Run: headless pygame with SDL's dummy video driver; simulated clock (each Clock.tick advances the game by its frame time, no real sleeping); random seed 0; keys injected as events and as key.get_pressed() state; no mouse input.
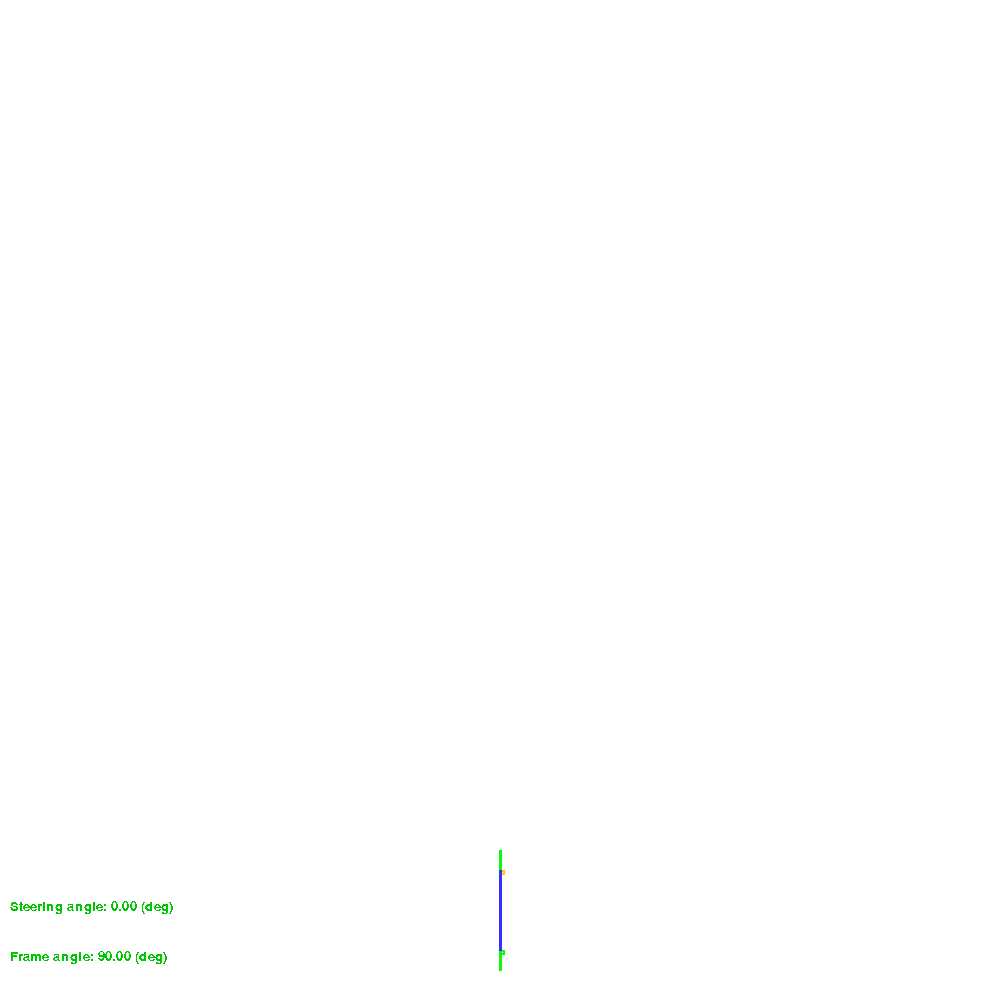
Frame 1 of 4 · flips 1–60 · no input
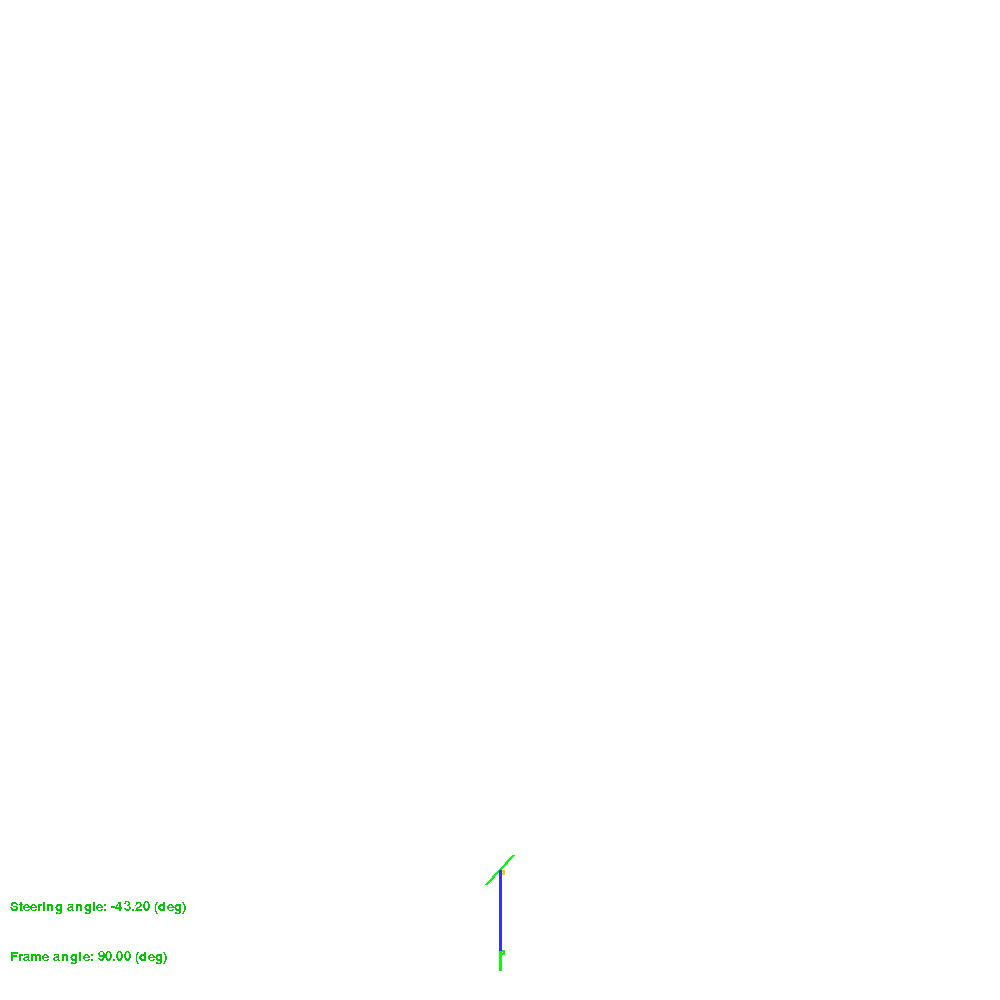
Frame 2 of 4 · flips 61–180 · tapped SPACE, RETURN · held RIGHT (→), D
Frame 3 of 4 · flips 181–300 · held DOWN (↓), S · screen unchanged from frame 2, image omitted
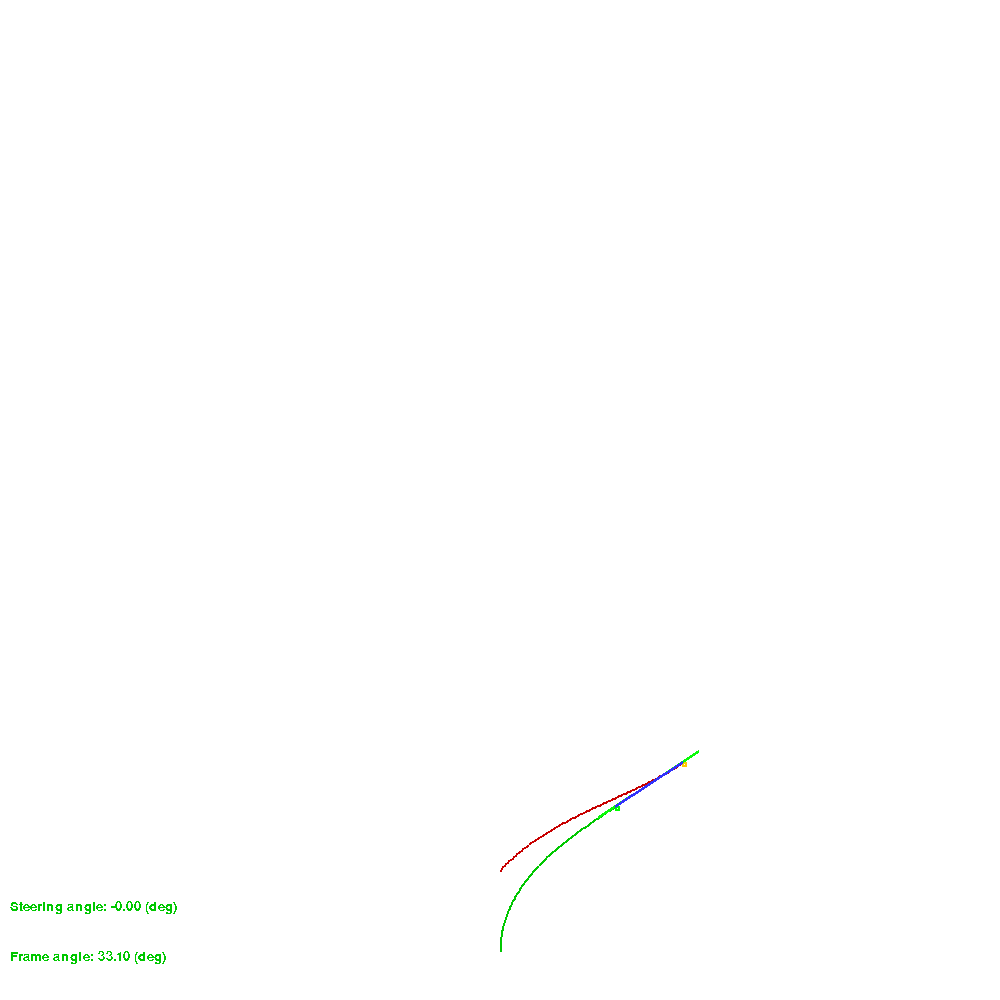
Frame 4 of 4 · flips 301–420 · held LEFT (←), A, UP (↑), W

The pygame program that drew these frames:

import pygame
pygame.init()

screen_x_max = 1000
screen_y_max = 1000

screen = pygame.display.set_mode([screen_x_max, screen_y_max])

screen_center_x = screen_x_max/2
screen_center_y = screen_y_max/2

game_start_x = screen_center_x
game_start_y = screen_y_max - 50

# simulation coordinates (require conversion to screen coordinates)
init_loc_x = 0
init_loc_y = 0

loc_x = init_loc_x
loc_y = init_loc_y

tick_move = 1

def screen_x(x):
    return game_start_x + x

def screen_y(y):
    return game_start_y - y


#------------------------------------------------------
import math
#------------------------------------------------------
# Rear (driving) wheel
# touch point
rx = 0
ry = 0

# Frame properties
frame_size = 80 # pixels

# Front wheel (this wheel is being pushed)
# touch point
fx = 0
fy = ry + frame_size

# velocity (pixel/time)
v = 1.6

steering_angle_limit = math.pi/2 - math.pi/10
#------------------------------------------------------
def frame_angle(rx, ry, fx, fy):
    # angle with regard to Y-axis of the plane
    nominator = (fy - ry)
    denominator = (fx - rx)
    if (denominator != 0):
        frame_angle = math.atan(nominator / denominator)
    else:
        frame_angle = math.pi / 2

    if (rx > fx):
        frame_angle -= math.pi

    return frame_angle
#------------------------------------------------------
rxt = []
ryt = []
rxt.append(rx)
ryt.append(ry)
fxt = []
fyt = []
fxt.append(fx)
fyt.append(fy)
steering_angle = 0

delta_t = 1
# angle increment when steering is applied
angle_delta = math.pi/500

def rad_to_deg(rads):
    return (rads/math.pi)*180

def relative_steering_angle(rad_steering):
    return rad_to_deg(rad_steering)

def distance(rx, ry, fx, fy):
    return math.sqrt(math.pow(fx - rx, 2) + math.pow(fy - ry, 2))

def draw_a_bicycle(rx, ry, fx, fy, frame_angle, steering_angle, color, screen):

    # rear wheel's touch point
    pygame.draw.rect(screen, (0,255,0), pygame.Rect(screen_x(rx),screen_y(ry),5, 5), 2)
    # front wheel's touch point
    pygame.draw.rect(screen, (255,200,0), pygame.Rect(screen_x(fx),screen_y(fy),5, 5), 2)

    frame_size = distance(rx, ry, fx, fy)
    print(f"frame_size={frame_size}")
    wheel_size = 0.5*frame_size
    print(f"wheel_size={wheel_size}")

    # draw the front wheel
    fw_front_x = fx + wheel_size/2 * math.cos(frame_angle + steering_angle)
    fw_front_y = fy + wheel_size/2 * math.sin(frame_angle + steering_angle)
    print(f"fw_front=({fw_front_x}, {fw_front_y})")

    fw_rear_x = fx - wheel_size/2 * math.cos(frame_angle + steering_angle)
    fw_rear_y = fy - wheel_size/2 * math.sin(frame_angle + steering_angle)
    print(f"fw_rear=({fw_rear_x}, {fw_rear_y})")

    pygame.draw.line(screen, color, (screen_x(fw_rear_x), screen_y(fw_rear_y)),
                     (screen_x(fw_front_x), screen_y(fw_front_y)), 3)

    # draw the rear wheel
    rw_front_x = rx + wheel_size/2 * math.cos(frame_angle)
    rw_front_y = ry + wheel_size/2 * math.sin(frame_angle)

    rw_rear_x = rx - wheel_size/2 * math.cos(frame_angle)
    rw_rear_y = ry - wheel_size/2 * math.sin(frame_angle)

    pygame.draw.line(screen, color, (screen_x(rw_rear_x), screen_y(rw_rear_y)),
                     (screen_x(rw_front_x), screen_y(rw_front_y)), 3)

    # draw the frame
    pygame.draw.line(screen, (50,50,250), (screen_x(rx), screen_y(ry)),
                     (screen_x(fx), screen_y(fy)), 3)

running = True

while running:

    move_forward = 0
    for event in pygame.event.get():
        if event.type == pygame.QUIT:
            running = False

    keys = pygame.key.get_pressed()
    if keys[pygame.K_UP]:
        move_forward = 1
    if keys[pygame.K_RIGHT]:
        if (steering_angle > -steering_angle_limit):
            steering_angle -= angle_delta
    if keys[pygame.K_LEFT]:
        if (steering_angle < steering_angle_limit):
            steering_angle += angle_delta

    fa = frame_angle(rx, ry, fx, fy)

    loc_x = loc_x
    if move_forward > 0:
        #print(f"frame_angle={fa}, cos={math.cos(fa)}, sin={math.sin(fa)}")

        # move the rear wheel forward in the direction of the frame
        rx = rx + (v * delta_t) * math.cos(fa)
        ry = ry + (v * delta_t) * math.sin(fa)


        # find the delta angle (alpha) b/w current and future frame positions
        sin_o = math.sin(math.pi - steering_angle) * (frame_size - v * delta_t) / frame_size
        o = math.asin(sin_o)
        alpha = steering_angle - o

        # rotate shifted front wheel touch point by this angle (alpha)
        fx_n = fx + (v * delta_t) * math.cos(fa)
        fy_n = fy + (v * delta_t) * math.sin(fa)

        fx_n = fx_n - rx
        fy_n = fy_n - ry
        fx_nt = fx_n * math.cos(alpha) - fy_n * math.sin(alpha)
        fy_nt = fx_n * math.sin(alpha) + fy_n * math.cos(alpha)
        fx = fx_nt + rx
        fy = fy_nt + ry

        # save both trails for re-draws
        rxt.append(rx)
        ryt.append(ry)
        fxt.append(fx)
        fyt.append(fy)

    screen.fill((255, 255, 255))

    # Analytics
    my_font = pygame.font.SysFont('Arial', 20)
    text_surface = my_font.render("Steering angle: {:.2f} (deg)".format(relative_steering_angle(steering_angle)),
                                  False, (0, 200, 0))
    screen.blit(text_surface, (10, screen_y_max - 100))
    text_surface = my_font.render("Frame angle: {:.2f} (deg)".format(relative_steering_angle(fa)), False, (0, 200, 0))
    screen.blit(text_surface, (10, screen_y_max - 50))

    # draw the tracks
    for i in range(len(rxt)):
        pygame.draw.rect(screen, (0,200,0), pygame.Rect(screen_x(rxt[i]),screen_y(ryt[i]),2, 2), 2)
        pygame.draw.rect(screen, (200,0,0),   pygame.Rect(screen_x(fxt[i]),screen_y(fyt[i]),2, 2), 2)

    bicycle_color = (10, 250, 10)
    draw_a_bicycle(rx, ry, fx, fy, fa, steering_angle, bicycle_color, screen)

    pygame.display.flip()
    pygame.time.wait(6)

pygame.quit()
